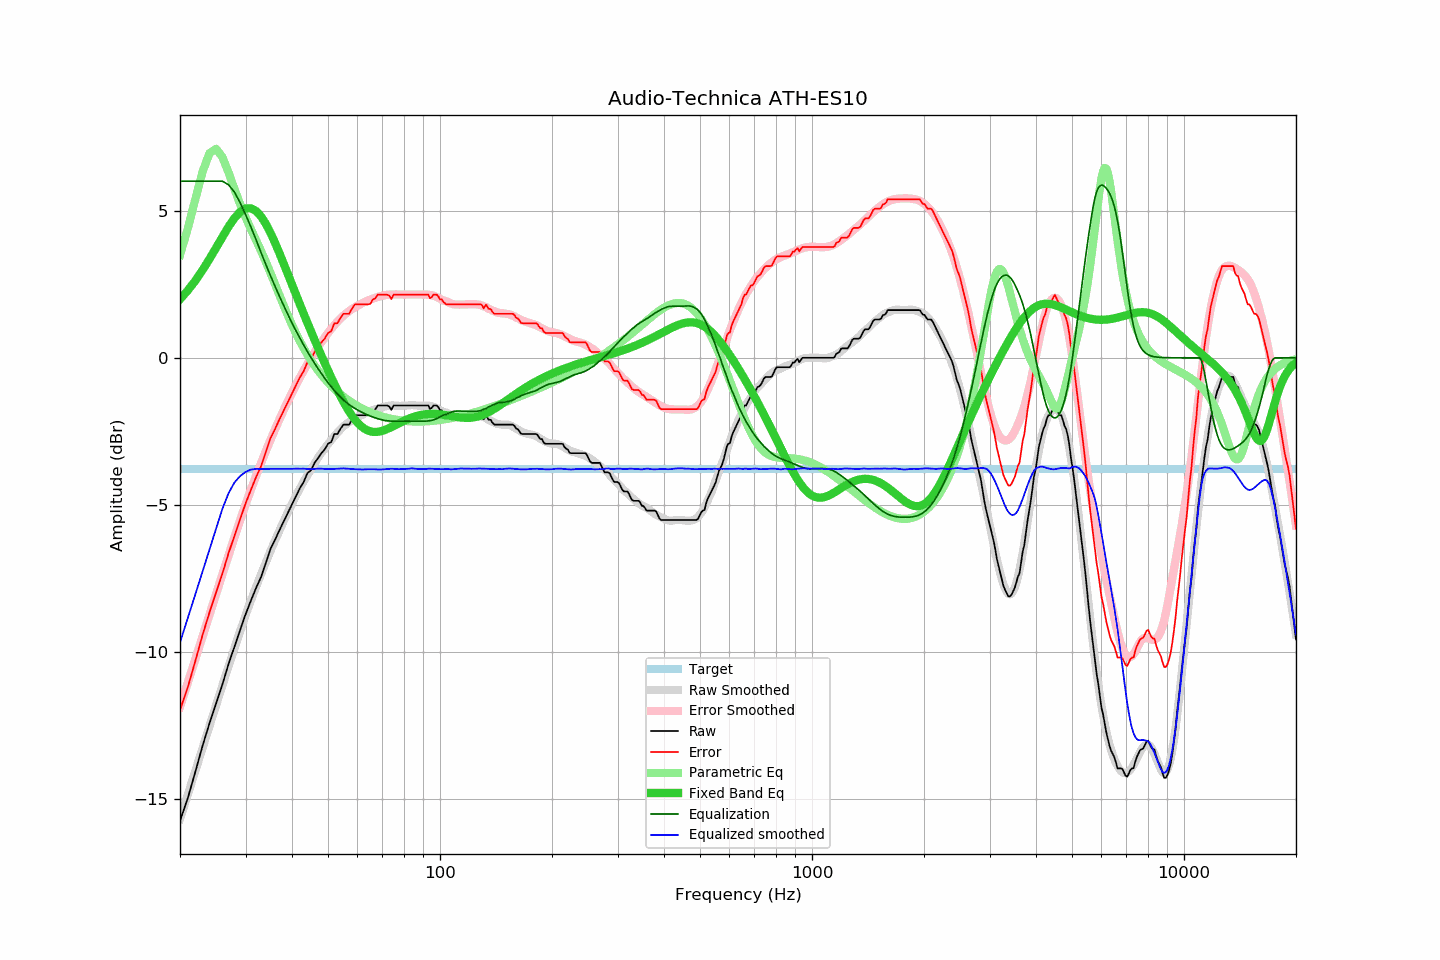

Source data for this figure (header and first rows):
frequency, raw, error, smoothed, error_smoothed, equalization, parametric_eq, equalized_raw, equalized_smoothed, target
20, -15.73, -11.96, -15.67, -11.86, 6.00, 1.99, -9.73, -9.67, -3.77
21, -14.95, -11.18, -14.83, -11.03, 6.00, 2.29, -8.95, -8.83, -3.77
22, -14.06, -10.29, -14.03, -10.23, 6.00, 2.62, -8.06, -8.03, -3.77
23, -13.18, -9.41, -13.25, -9.46, 6.00, 2.98, -7.18, -7.25, -3.77
24, -12.42, -8.65, -12.51, -8.73, 6.00, 3.36, -6.42, -6.51, -3.77
25, -11.75, -7.98, -11.81, -8.03, 6.00, 3.74, -5.75, -5.81, -3.77
26, -11.10, -7.33, -11.13, -7.36, 6.00, 4.11, -5.10, -5.13, -3.77
27, -10.41, -6.64, -10.49, -6.72, 5.88, 4.45, -4.53, -4.61, -3.77
28, -9.82, -6.05, -9.88, -6.11, 5.63, 4.74, -4.19, -4.24, -3.77
29, -9.26, -5.49, -9.30, -5.53, 5.28, 4.95, -3.98, -4.02, -3.77
30, -8.72, -4.95, -8.75, -4.99, 4.87, 5.07, -3.85, -3.88, -3.77
31, -8.26, -4.49, -8.25, -4.49, 4.45, 5.08, -3.81, -3.80, -3.77
32, -7.83, -4.06, -7.80, -4.02, 4.02, 4.99, -3.81, -3.77, -3.77
33, -7.46, -3.69, -7.37, -3.59, 3.59, 4.81, -3.87, -3.78, -3.77
34, -6.98, -3.21, -6.96, -3.18, 3.18, 4.56, -3.80, -3.78, -3.77
35, -6.50, -2.73, -6.57, -2.80, 2.80, 4.25, -3.70, -3.77, -3.77
36, -6.19, -2.42, -6.21, -2.44, 2.44, 3.91, -3.75, -3.77, -3.77
37, -5.86, -2.09, -5.87, -2.10, 2.10, 3.56, -3.76, -3.78, -3.77
38, -5.56, -1.79, -5.55, -1.77, 1.77, 3.20, -3.79, -3.77, -3.77
39, -5.27, -1.50, -5.24, -1.47, 1.47, 2.84, -3.80, -3.77, -3.77
40, -4.98, -1.21, -4.96, -1.19, 1.19, 2.49, -3.79, -3.77, -3.77
41, -4.71, -0.94, -4.69, -0.92, 0.92, 2.15, -3.79, -3.77, -3.77
42, -4.43, -0.66, -4.44, -0.67, 0.67, 1.82, -3.76, -3.77, -3.77
43, -4.22, -0.45, -4.20, -0.44, 0.44, 1.50, -3.78, -3.77, -3.77
44, -3.92, -0.15, -3.99, -0.21, 0.21, 1.19, -3.71, -3.78, -3.77
45, -3.82, -0.05, -3.79, -0.01, 0.01, 0.90, -3.81, -3.78, -3.77
46, -3.57, 0.20, -3.59, 0.19, -0.19, 0.61, -3.76, -3.78, -3.77
47, -3.41, 0.36, -3.40, 0.37, -0.37, 0.34, -3.78, -3.77, -3.77
48, -3.24, 0.53, -3.23, 0.54, -0.54, 0.07, -3.78, -3.77, -3.77
49, -3.11, 0.66, -3.08, 0.70, -0.70, -0.18, -3.81, -3.77, -3.77
50, -2.92, 0.85, -2.93, 0.85, -0.85, -0.43, -3.77, -3.78, -3.77
51, -2.86, 0.91, -2.79, 0.98, -0.98, -0.67, -3.84, -3.78, -3.77
52, -2.59, 1.18, -2.66, 1.11, -1.11, -0.89, -3.70, -3.77, -3.77
53, -2.59, 1.18, -2.54, 1.23, -1.23, -1.10, -3.82, -3.77, -3.77
54, -2.41, 1.36, -2.43, 1.33, -1.33, -1.31, -3.74, -3.76, -3.77
55, -2.27, 1.50, -2.33, 1.43, -1.43, -1.49, -3.70, -3.76, -3.77
56, -2.27, 1.50, -2.25, 1.51, -1.51, -1.67, -3.78, -3.77, -3.77
57, -2.27, 1.50, -2.18, 1.59, -1.59, -1.83, -3.86, -3.77, -3.77
58, -2.09, 1.68, -2.12, 1.66, -1.66, -1.97, -3.75, -3.78, -3.77
59, -1.95, 1.82, -2.07, 1.72, -1.72, -2.10, -3.67, -3.78, -3.77
60, -1.95, 1.82, -2.02, 1.77, -1.77, -2.20, -3.72, -3.79, -3.77
61, -1.95, 1.82, -1.97, 1.82, -1.82, -2.29, -3.77, -3.79, -3.77
62, -1.95, 1.82, -1.93, 1.87, -1.87, -2.37, -3.82, -3.80, -3.77
63, -1.95, 1.82, -1.88, 1.91, -1.91, -2.43, -3.86, -3.79, -3.77
64, -1.95, 1.82, -1.84, 1.95, -1.95, -2.47, -3.90, -3.78, -3.77
65, -1.93, 1.84, -1.81, 1.98, -1.98, -2.50, -3.91, -3.79, -3.77
66, -1.78, 1.99, -1.77, 2.01, -2.01, -2.52, -3.79, -3.78, -3.77
67, -1.75, 2.02, -1.75, 2.04, -2.04, -2.52, -3.79, -3.79, -3.77
68, -1.62, 2.15, -1.73, 2.07, -2.07, -2.51, -3.69, -3.80, -3.77
69, -1.62, 2.15, -1.71, 2.09, -2.09, -2.50, -3.71, -3.80, -3.77
70, -1.62, 2.15, -1.68, 2.11, -2.11, -2.48, -3.73, -3.79, -3.77
71, -1.62, 2.15, -1.66, 2.13, -2.13, -2.45, -3.75, -3.78, -3.77
72, -1.62, 2.15, -1.64, 2.14, -2.14, -2.42, -3.76, -3.78, -3.77
73, -1.65, 2.12, -1.62, 2.15, -2.15, -2.39, -3.80, -3.77, -3.77
74, -1.77, 2.00, -1.62, 2.15, -2.15, -2.35, -3.92, -3.77, -3.77
75, -1.62, 2.15, -1.62, 2.15, -2.15, -2.32, -3.77, -3.77, -3.77
76, -1.62, 2.15, -1.63, 2.15, -2.15, -2.28, -3.77, -3.78, -3.77
77, -1.62, 2.15, -1.63, 2.15, -2.15, -2.24, -3.77, -3.78, -3.77
78, -1.62, 2.15, -1.63, 2.15, -2.15, -2.21, -3.77, -3.78, -3.77
79, -1.62, 2.15, -1.63, 2.15, -2.15, -2.17, -3.77, -3.78, -3.77
... 553 more rows
